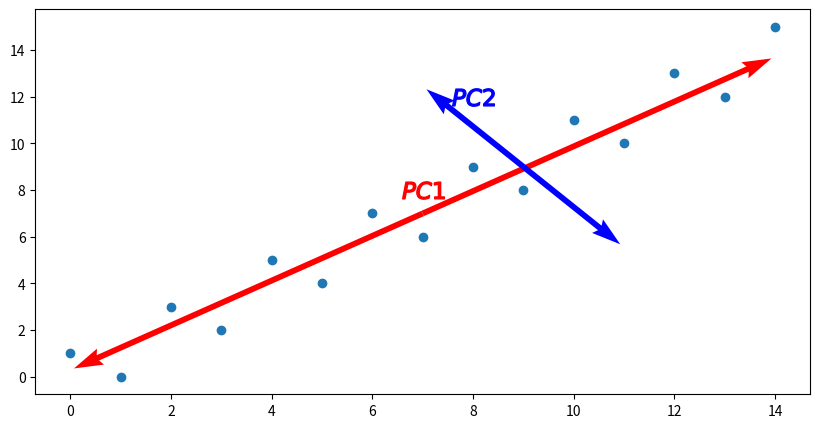
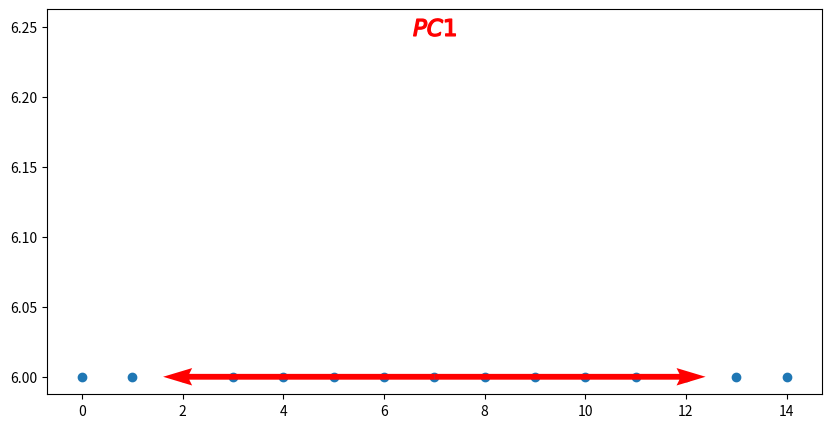

These figures' Python source, in order:
import pylab as plt
%matplotlib inline

plt.figure(figsize=(10, 5))
plt.scatter([i for i in range(15)],
            [i+1 if i%2==0 else i-1 for i in range(15)])

plt.quiver(7, 7, 9, 4, color='r', scale=20)
plt.quiver(7, 7, -9, -4, color='r', scale=20)
plt.plot(7, 8, marker='$PC1$', ms=30, color='r')

plt.quiver(9, 9, -5, 4, color='b', scale=40)
plt.quiver(9, 9, 5, -4, color='b', scale=40)
plt.plot(8, 12, marker='$PC2$', ms=30, color='b');

plt.figure(figsize=(10, 5))
plt.scatter([i for i in range(15)],
            [6 for i in range(15)])

plt.quiver(7, 6, 7, 0, color='r', scale=20)
plt.quiver(7, 6, -7, 0, color='r', scale=20)
plt.plot(7, 6.25, marker='$PC1$', ms=30, color='r');

























































